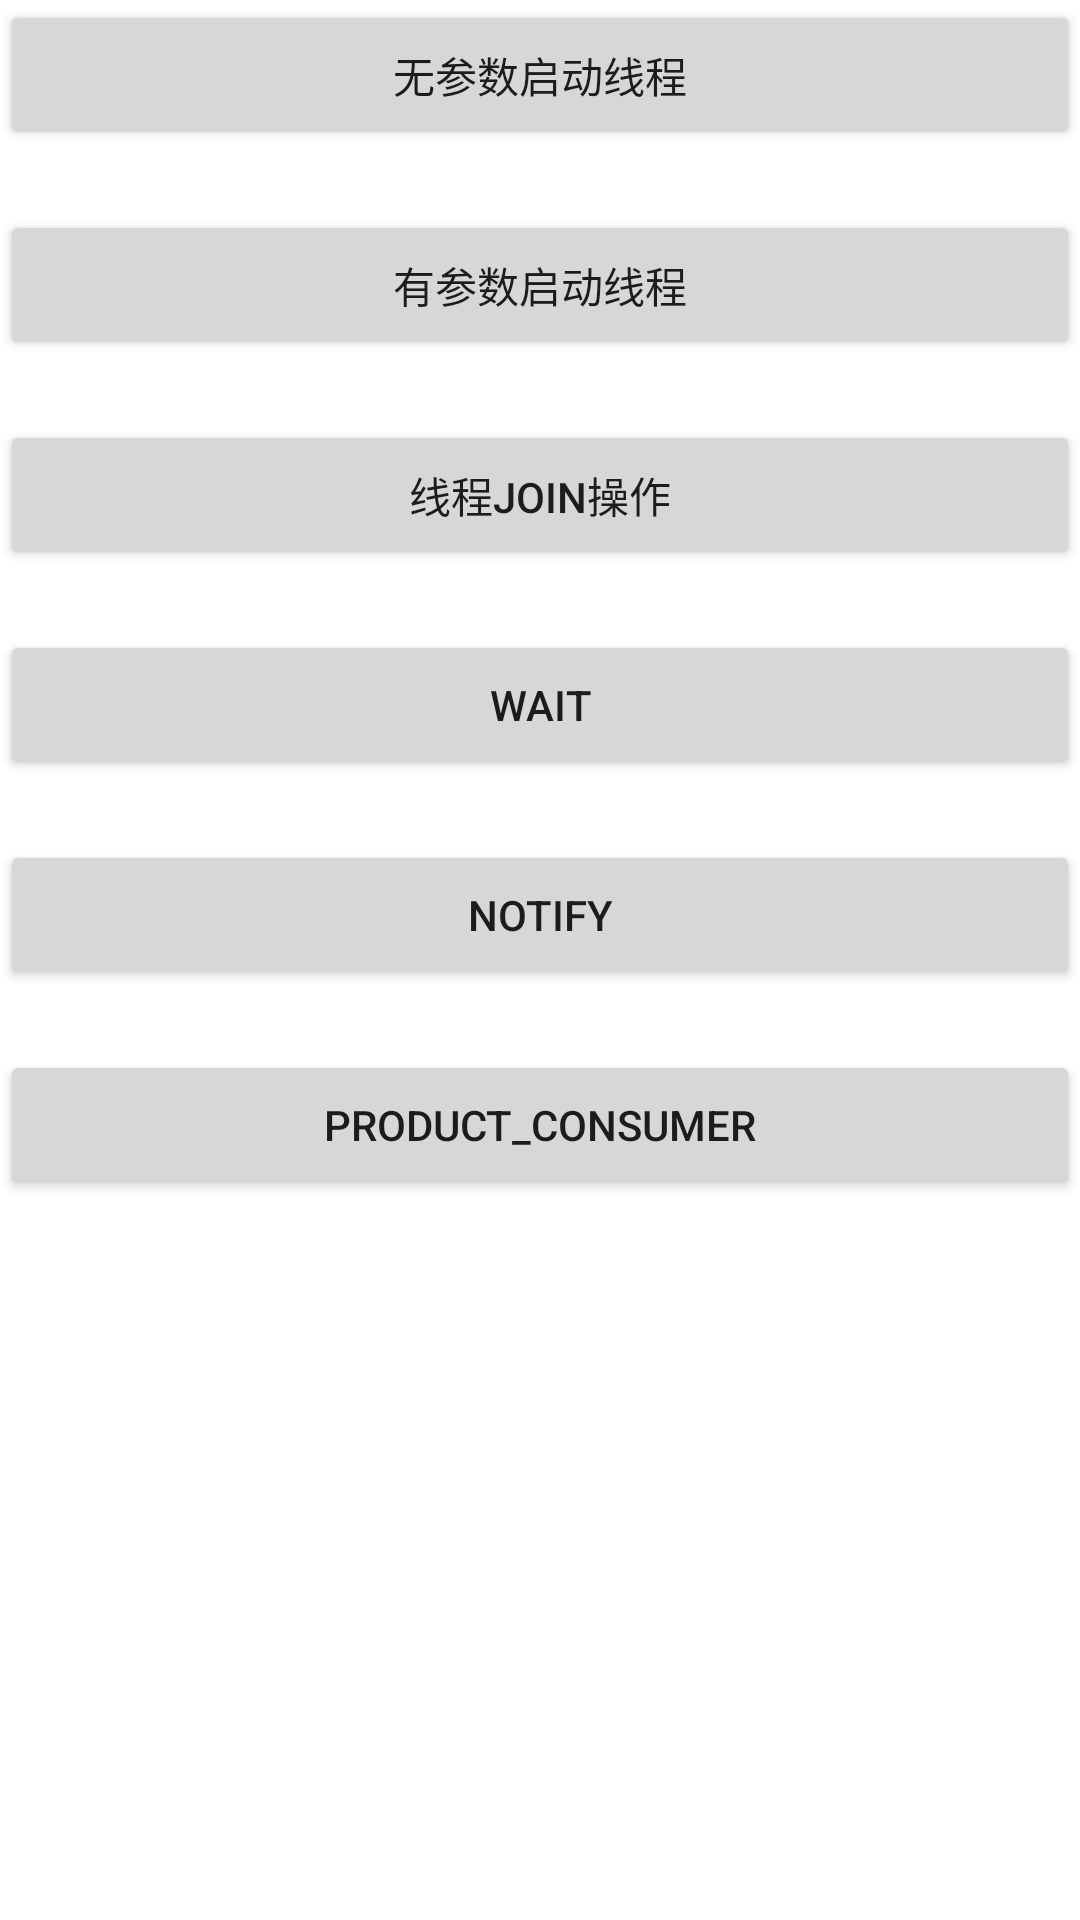

Produce the Android XML layout that renders to this screen, including the resource entries it uses.
<!-- AndroidManifest.xml: application theme Theme.JNDK -->
<!-- res/layout/activity_thread_start.xml -->
<?xml version="1.0" encoding="utf-8"?>
<LinearLayout xmlns:android="http://schemas.android.com/apk/res/android"
    xmlns:app="http://schemas.android.com/apk/res-auto"
    xmlns:tools="http://schemas.android.com/tools"
    android:layout_width="match_parent"
    android:layout_height="match_parent"
    android:orientation="vertical"
    tools:context=".ThreadStartActivity">

    <Button
        android:id="@+id/button1"
        android:layout_width="match_parent"
        android:layout_height="50dp"
        android:text="无参数启动线程" />

    <Button
        android:id="@+id/button2"
        android:layout_width="match_parent"
        android:layout_height="50dp"
        android:layout_marginTop="20dp"
        android:text="有参数启动线程" />

    <Button
        android:id="@+id/button3"
        android:layout_width="match_parent"
        android:layout_height="50dp"
        android:layout_marginTop="20dp"
        android:text="线程Join操作" />

    <Button
        android:id="@+id/button4"
        android:layout_width="match_parent"
        android:layout_height="50dp"
        android:layout_marginTop="20dp"
        android:text="WAIT" />

    <Button
        android:id="@+id/button5"
        android:layout_width="match_parent"
        android:layout_height="50dp"
        android:layout_marginTop="20dp"
        android:text="NOTIFY" />

    <Button
        android:id="@+id/button6"
        android:layout_width="match_parent"
        android:layout_height="50dp"
        android:layout_marginTop="20dp"
        android:text="PRODUCT_CONSUMER" />
</LinearLayout>
<!-- resources referenced by this layout -->
<resources>
  <style name="Theme.JNDK" parent="Theme.MaterialComponents.DayNight.DarkActionBar">
          
          <item name="colorPrimary">@color/purple_500</item>
          <item name="colorPrimaryVariant">@color/purple_700</item>
          <item name="colorOnPrimary">@color/white</item>
          
          <item name="colorSecondary">@color/teal_200</item>
          <item name="colorSecondaryVariant">@color/teal_700</item>
          <item name="colorOnSecondary">@color/black</item>
          
          <item name="android:statusBarColor" tools:targetApi="l">?attr/colorPrimaryVariant</item>
          
      </style>
  <!-- not gathered from this repository: default colours our renderer supplied (Android Studio template values) -->
  <color name="purple_500">#FF6200EE</color>
  <color name="purple_700">#FF3700B3</color>
  <color name="teal_200">#FF03DAC5</color>
  <color name="teal_700">#FF018786</color>
  <color name="black">#FF000000</color>
  <color name="white">#FFFFFFFF</color>
</resources>
